Run: headless pygame with SDL's dummy video driver; simulated clock (each Clock.tick advances the game by its frame time, no real sleeping); random seed 0; keys injected as events and as key.get_pressed() state; mouse plan: one left click at the window centre at the start of phase 2, then a move to the lower-right quarter at the start of phase 3; restart key C tapped at the start of phases 3 and 4.
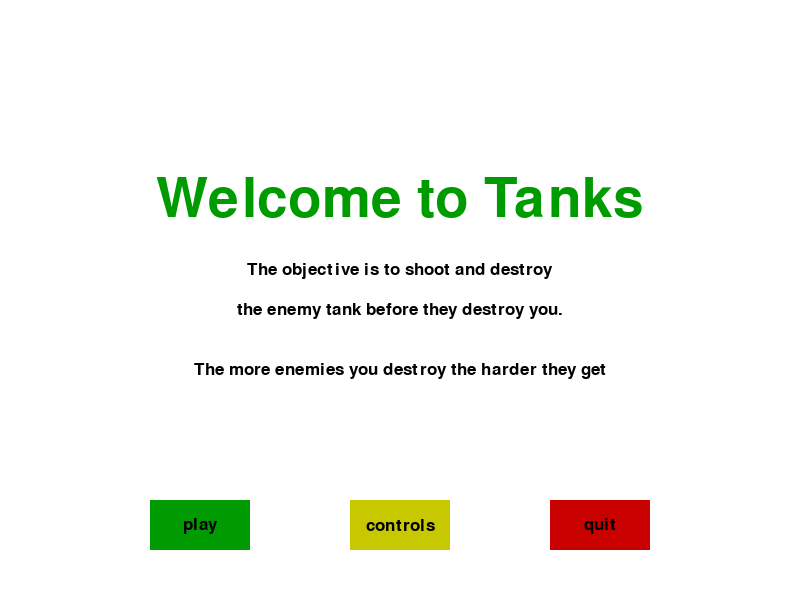
Frame 1 of 4 · flips 1–60 · no input
Frame 2 of 4 · flips 61–180 · clicked the window centre · tapped SPACE, RETURN · held RIGHT (→), D · screen unchanged from frame 1, image omitted
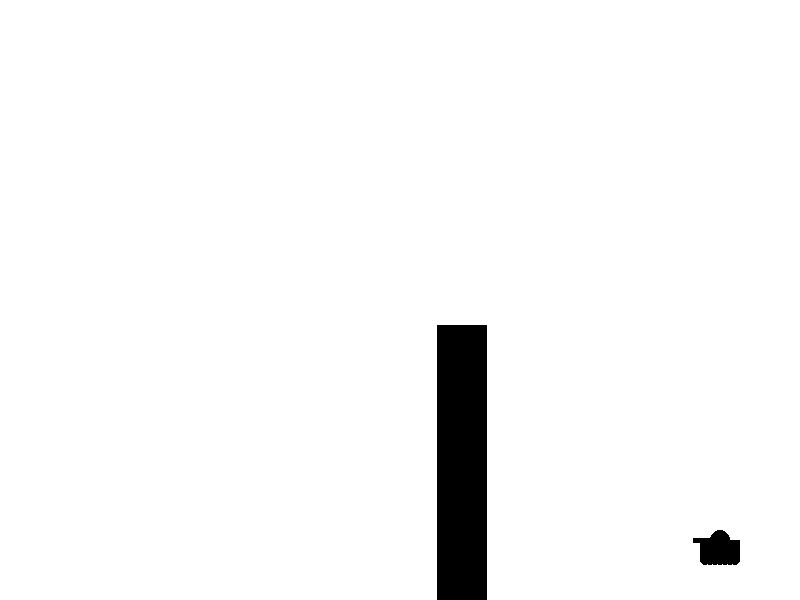
Frame 3 of 4 · flips 181–300 · moved the mouse to the lower-right quarter · tapped C · held DOWN (↓), S
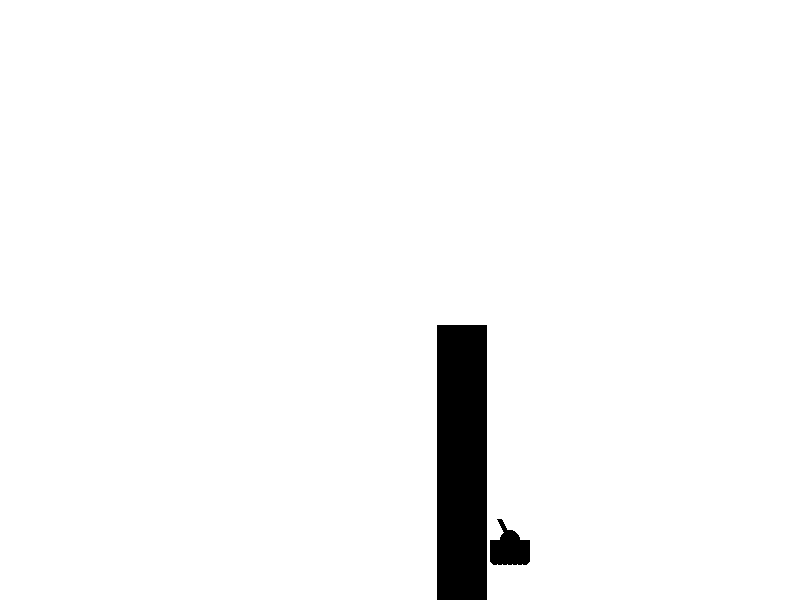
Frame 4 of 4 · flips 301–420 · tapped C · held LEFT (←), A, UP (↑), W

The pygame program that drew these frames:

import pygame
import time
import random

pygame.init()

# colours
white = (255,255,255)
black = (0,0,0)

red = (200,0,0)
light_red = (255,0,0)

yellow = (200,200,0)
light_yellow = (255,255,0)

green = (0,155,0)
light_green = (0,255,0)

# clock
clock = pygame.time.Clock()
FPS = 15

# display
display_width = 800
display_height = 600

gameDisplay = pygame.display.set_mode((display_width,display_height))
pygame.display.set_caption('Tanks')

# tank setup
tankWidth = 40
tankHeight = 20

turretWidth = 5
wheelWidth = 5

# fonts
smallfont = pygame.font.SysFont('comicsansms', 25)
medfont = pygame.font.SysFont('comicsansms', 50)
largefont = pygame.font.SysFont('comicsansms', 80)


def pause():
    paused = True
    
    message_to_screen('Paused',
                      black,
                      -100,
                      'large')
    message_to_screen('Press C to continue or Q to quit',
                      black,
                      25)

    while paused:
        for event in pygame.event.get():
            if event.type == pygame.QUIT:
                pygame.quit()
                quit()
                
            if event.type == pygame.KEYDOWN:
                if event.key == pygame.K_c:
                    paused = False
                elif event.key == pygame.K_q:
                    pygame.quit()
                    quit()

        pygame.display.update()
        clock.tick(5)


def score(score):
    text = smallfont.render('Score: ' + str(score), True, black)
    gameDisplay.blit(text, [0,0])


def game_intro():
    intro = True

    while intro:
        for event in pygame.event.get():
            if event.type == pygame.QUIT:
                pygame.quit()
                quit()
            if event.type == pygame.KEYDOWN:
                if event.key == pygame.K_c:
                    intro = False
                if event.key == pygame.K_q:
                    pygame.quit()
                    quit()
                
        gameDisplay.fill(white)
        
        message_to_screen("Welcome to Tanks",
                          green,
                          -100,
                          'large')
        
        message_to_screen('The objective is to shoot and destroy',
                          black,
                          -30)
        
        message_to_screen('the enemy tank before they destroy you.',
                          black,
                          10)
        
        message_to_screen('The more enemies you destroy the harder they get',
                          black,
                          70)

        button('play', 150,500, 100,50, green, light_green, action='play')
        button('controls', 350,500, 100,50, yellow, light_yellow, \
               action='controls')
        button('quit', 550,500, 100, 50, red, light_red, action='quit')

        pygame.display.update()
        clock.tick(15)


def text_objects(text, colour, size='small'):
    if size == 'small':
        textSurface = smallfont.render(text, True, colour)
    elif size == 'medium':
        textSurface = medfont.render(text, True, colour)
    elif size == 'large':
        textSurface = largefont.render(text, True, colour)
    
    return textSurface, textSurface.get_rect()


def text_to_button(msg, colour, buttonx, buttony, buttonw, buttonh, \
                   fontSize='small'):
    textSurf, textRect = text_objects(msg, colour, fontSize)
    textRect.center = (buttonx+(buttonw)/2), (buttony+(buttonh)/2)
    gameDisplay.blit(textSurf, textRect)


def message_to_screen(msg, colour, y_displace=0, size='small'):
    textSurf, textRect = text_objects(msg, colour, size)
    textRect.center = (display_width/2), (display_height/2)+y_displace
    
    gameDisplay.blit(textSurf, textRect)


def barrier(xlocation,randomHeight,barrier_width):
    pygame.draw.rect(gameDisplay, black, \
                     (xlocation,display_height-randomHeight, barrier_width,randomHeight))


def tank(x,y,turPos):
    x = int(x)
    y = int(y)

    possibleTurrets = [(x-27,y),
                       (x-26,y-5),
                       (x-25,y-8),
                       (x-23,y-12),
                       (x-20,y-14),
                       (x-18,y-15),
                       (x-15,y-17),
                       (x-13,y-19),
                       (x-11,y-21)
                       ]
    
    pygame.draw.circle(gameDisplay, black, (x,y), int(tankHeight/2))
    pygame.draw.rect(gameDisplay, black, (x-tankHeight,y,tankWidth,tankHeight))

    pygame.draw.line(gameDisplay, black, (x,y), possibleTurrets[turPos], \
                     turretWidth)
    
    startX = 15
    for i in range(7):
        pygame.draw.circle(gameDisplay, black, (x-startX,y+20), wheelWidth)
        startX -= 5


def game_controls():
    gcont = True

    while gcont:
        for event in pygame.event.get():
            if event.type == pygame.QUIT:
                pygame.quit()
                quit()
                
        gameDisplay.fill(white)
        
        message_to_screen("Controls",
                          green,
                          -100,
                          'large')
        
        message_to_screen('Fire: Spacebar',
                          black,
                          -30)
        
        message_to_screen('Move Turret: Up and Down arrows',
                          black,
                          10)
        
        message_to_screen('Move Tank: Left and Right arrows',
                          black,
                          50)

        message_to_screen('Pause: P',
                          black,
                          90)

        button('play', 150,500, 100,50, green, light_green, action='play')
        button('main', 350,500, 100,50, yellow, light_yellow, action='main')
        button('quit', 550,500, 100, 50, red, light_red, action='quit')

        pygame.display.update()
        clock.tick(15)


def button(text, x, y, w, h, inactive_colour, active_colour, action=None):
    cur = pygame.mouse.get_pos()
    click = pygame.mouse.get_pressed()

    if x + w > cur[0] > x and y + h > cur[1] > y:
        pygame.draw.rect(gameDisplay, active_colour, (x,y,w,h))
        if click[0] == 1 and action != None:
            if action == 'quit':
                pygame.quit()
                quit()
            elif action == 'controls':
                game_controls()
            elif action == 'play':
                game_loop()
            elif action == 'main':
                game_intro()
    else:
        pygame.draw.rect(gameDisplay, inactive_colour, ((x,y), (w,h)))

    text_to_button(text, black, x, y, w, h)


def game_loop():
    gameExit = False
    gameOver = False

    mainTankX = display_width * 0.9
    mainTankY = display_height * 0.9
    tankMove = 0

    currentTurPos = 0
    changeTur = 0

    # barrier
    xlocation = (display_width/2)+ \
                (random.randint(-0.2*display_width,0.2*display_width))
    randomHeight = random.randrange(display_height*0.1,display_height*0.6)
    barrier_width = 50
    
    while not gameExit:
        if gameOver == True:
            message_to_screen('Game Over',
                              red,
                              -50,
                              'large')
            message_to_screen('Press C to play again or Q to quit',
                              black,
                              50,
                              'medium')
            pygame.display.update()

        while gameOver == True:
            for event in pygame.event.get():
                if event.type == pygame.QUIT:
                    gameOver = False
                    gameExit = True
                
                if event.type == pygame.KEYDOWN:
                    if event.key == pygame.K_q:
                        gameExit = True
                        gameOver = False
                    if event.key == pygame.K_c:
                        game_loop()
            
        for event in pygame.event.get():
            if event.type == pygame.QUIT:
                gameExit = True
                
            if event.type == pygame.KEYDOWN:
                if event.key == pygame.K_LEFT:
                    tankMove = -5
                elif event.key == pygame.K_RIGHT:
                    tankMove = 5
                elif event.key == pygame.K_UP:
                    changeTur = 1
                elif event.key == pygame.K_DOWN:
                    changeTur = -1
                elif event.key == pygame.K_p:
                    pause()

            elif event.type == pygame.KEYUP:
                if event.key == pygame.K_LEFT:
                    tankMove = 0
                elif event.key == pygame.K_RIGHT:
                    tankMove = 0
                elif event.key == pygame.K_UP:
                    changeTur = 0
                elif event.key == pygame.K_DOWN:
                    changeTur = 0

        gameDisplay.fill(white)

        # player
        mainTankX += tankMove
        currentTurPos += changeTur
        if currentTurPos < 0:
            currentTurPos = 0
        elif currentTurPos > 8:
            currentTurPos = 8

        if mainTankX-(tankWidth/2) <= xlocation+barrier_width:
            mainTankX += 5
        
        tank(mainTankX,mainTankY,currentTurPos)

        barrier(xlocation,randomHeight,barrier_width)
        
        pygame.display.update()
        clock.tick(FPS)

    pygame.quit()
    quit()

game_intro()
game_loop()
